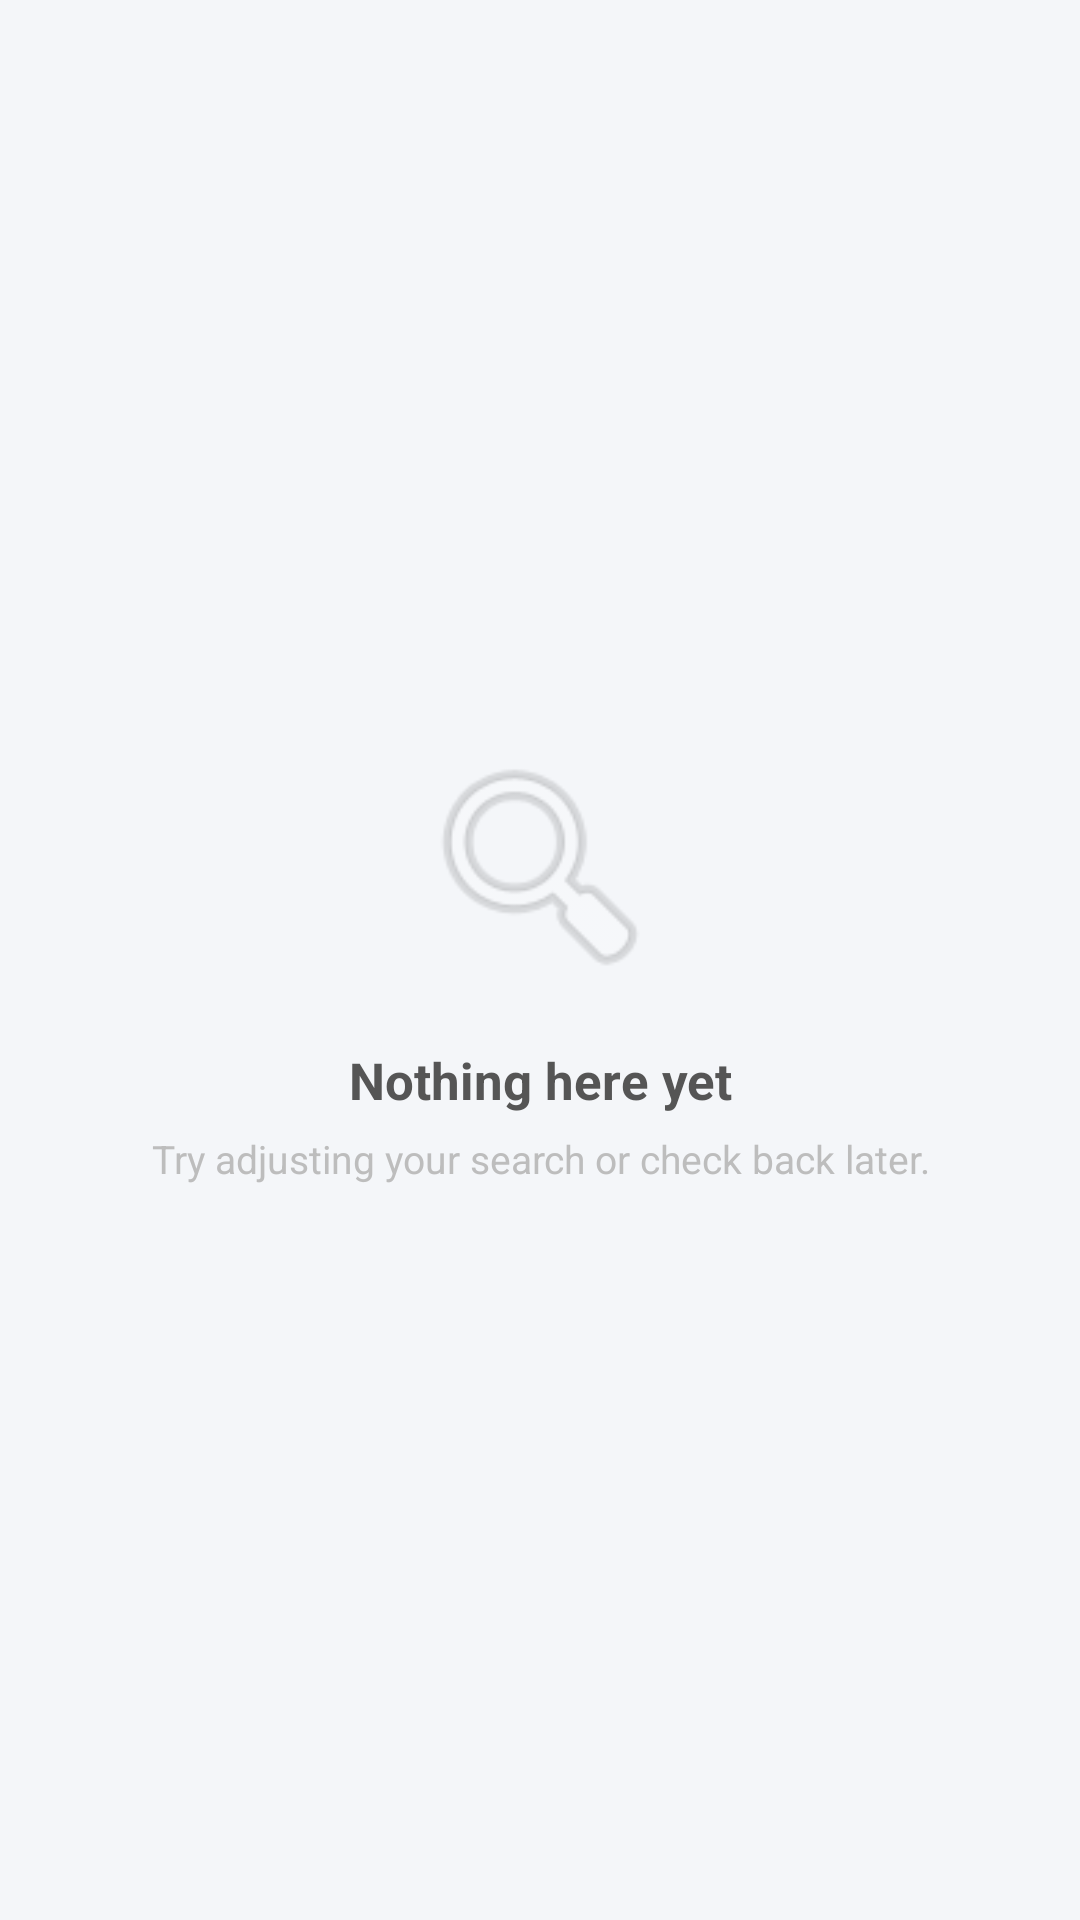

Reconstruct the res/layout file that produces this screen, plus the resources it refers to.
<!-- AndroidManifest.xml: application theme Theme.UdyogSaarthi -->
<!-- res/layout/layout_empty_state.xml -->
<?xml version="1.0" encoding="utf-8"?>
<LinearLayout xmlns:android="http://schemas.android.com/apk/res/android"
    android:layout_width="match_parent"
    android:layout_height="match_parent"
    android:gravity="center"
    android:orientation="vertical"
    android:padding="32dp">

    <ImageView
        android:id="@+id/iv_empty_icon"
        android:layout_width="88dp"
        android:layout_height="88dp"
        android:alpha="0.30"
        android:contentDescription="Empty state"
        android:src="@android:drawable/ic_menu_search" />

    <TextView
        android:id="@+id/tv_empty_title"
        android:layout_width="wrap_content"
        android:layout_height="wrap_content"
        android:layout_marginTop="16dp"
        android:gravity="center"
        android:text="Nothing here yet"
        android:textColor="@color/colorOnSurfaceVariant"
        android:textSize="17sp"
        android:textStyle="bold" />

    <TextView
        android:id="@+id/tv_empty_subtitle"
        android:layout_width="wrap_content"
        android:layout_height="wrap_content"
        android:layout_marginTop="6dp"
        android:gravity="center"
        android:text="Try adjusting your search or check back later."
        android:textColor="#BDBDBD"
        android:textSize="13sp" />

</LinearLayout>
<!-- resources referenced by this layout -->
<resources>
  <color name="colorOnSurfaceVariant">#555555</color>
  <style name="Theme.UdyogSaarthi" parent="Theme.MaterialComponents.Light.NoActionBar">
          
          <item name="colorPrimary">@color/colorPrimary</item>
          <item name="colorOnPrimary">@color/colorOnPrimary</item>
          <item name="colorPrimaryContainer">@color/colorPrimaryContainer</item>
          <item name="colorOnPrimaryContainer">@color/colorOnPrimaryContainer</item>
  
          
          <item name="colorSecondary">@color/colorAccent</item>
          <item name="colorSecondaryContainer">@color/colorSecondaryContainer</item>
  
          
          <item name="colorSurface">@color/colorSurface</item>
          <item name="colorSurfaceVariant">@color/colorSurfaceVariant</item>
          <item name="colorOnSurface">@color/colorOnSurface</item>
          <item name="colorOnSurfaceVariant">@color/colorOnSurfaceVariant</item>
  
          
          <item name="android:colorBackground">@color/colorBackground</item>
  
          
          <item name="colorOutline">@color/colorOutline</item>
  
          
          <item name="colorError">@color/colorError</item>
          <item name="colorErrorContainer">@color/colorErrorContainer</item>
  
          
          <item name="materialAlertDialogTheme">@style/ThemeOverlay.App.MaterialAlertDialog</item>
      </style>
  <color name="colorPrimary">#1565C0</color>
  <color name="colorOnPrimary">#FFFFFF</color>
  <color name="colorPrimaryContainer">#DBEAFE</color>
  <color name="colorOnPrimaryContainer">#0D47A1</color>
  <color name="colorAccent">#FF6F00</color>
  <color name="colorSecondaryContainer">#FFF3E0</color>
  <color name="colorSurface">#FFFFFF</color>
  <color name="colorSurfaceVariant">#F1F5FB</color>
  <color name="colorOnSurface">#1A1A1A</color>
  <color name="colorBackground">#F4F6F9</color>
  <color name="colorOutline">#E0E4EF</color>
  <color name="colorError">#C62828</color>
  <color name="colorErrorContainer">#FFEBEE</color>
  <style name="ThemeOverlay.App.MaterialAlertDialog" parent="ThemeOverlay.MaterialComponents.MaterialAlertDialog">
          <item name="colorPrimary">@color/colorPrimary</item>
      </style>
</resources>
